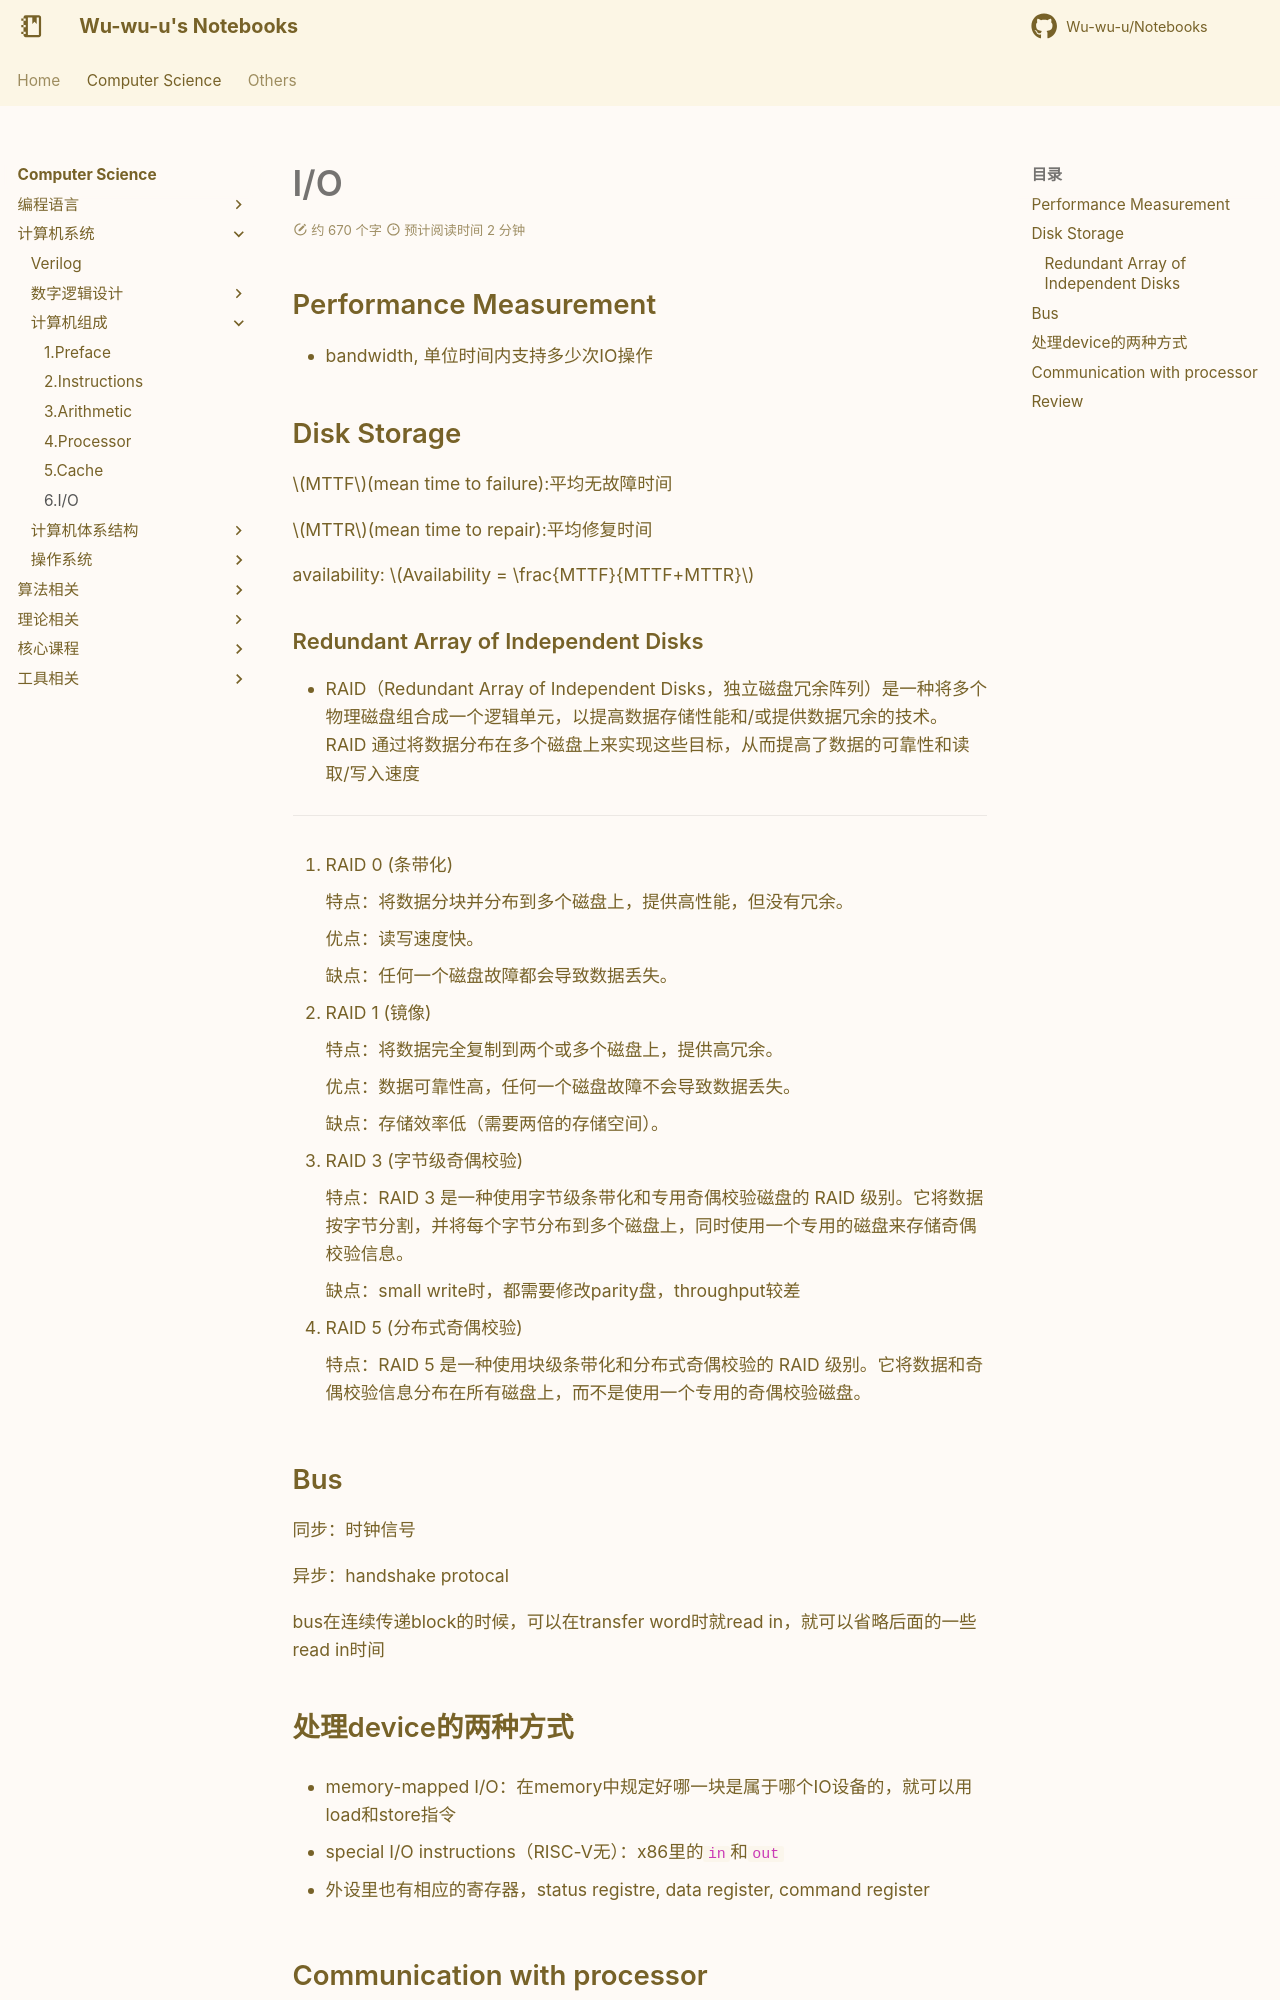

repository: Wu-wu-u/Notebooks · page: cs/systems/CO/IO/index.html · generator: mkdocs

# I/O

## Performance Measurement

- bandwidth, 单位时间内支持多少次IO操作

## Disk Storage

$MTTF$(mean time to failure):平均无故障时间

$MTTR$(mean time to repair):平均修复时间

availability: $Availability = \frac{MTTF}{MTTF+MTTR}$



### Redundant Array of Independent Disks

- RAID（Redundant Array of Independent Disks，独立磁盘冗余阵列）是一种将多个物理磁盘组合成一个逻辑单元，以提高数据存储性能和/或提供数据冗余的技术。RAID 通过将数据分布在多个磁盘上来实现这些目标，从而提高了数据的可靠性和读取/写入速度

---

1. RAID 0 (条带化)

    特点：将数据分块并分布到多个磁盘上，提供高性能，但没有冗余。

    优点：读写速度快。

    缺点：任何一个磁盘故障都会导致数据丢失。

2. RAID 1 (镜像)

    特点：将数据完全复制到两个或多个磁盘上，提供高冗余。
    
    优点：数据可靠性高，任何一个磁盘故障不会导致数据丢失。

    缺点：存储效率低（需要两倍的存储空间）。

3. RAID 3 (字节级奇偶校验)

    特点：RAID 3 是一种使用字节级条带化和专用奇偶校验磁盘的 RAID 级别。它将数据按字节分割，并将每个字节分布到多个磁盘上，同时使用一个专用的磁盘来存储奇偶校验信息。

    缺点：small write时，都需要修改parity盘，throughput较差

4. RAID 5 (分布式奇偶校验)

    特点：RAID 5 是一种使用块级条带化和分布式奇偶校验的 RAID 级别。它将数据和奇偶校验信息分布在所有磁盘上，而不是使用一个专用的奇偶校验磁盘。

## Bus

同步：时钟信号

异步：handshake protocal

bus在连续传递block的时候，可以在transfer word时就read in，就可以省略后面的一些read in时间

## 处理device的两种方式

- memory-mapped I/O：在memory中规定好哪一块是属于哪个IO设备的，就可以用load和store指令

- special I/O instructions（RISC-V无）：x86里的`in`和`out`

- 外设里也有相应的寄存器，status registre, data register, command register
